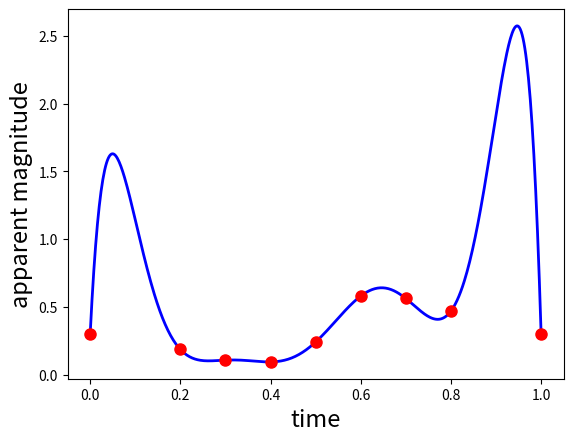

Here is the Python script that generated this plot:
#!/usr/bin/python

import numpy as np
import pylab 
import matplotlib.pyplot as plt
from math import pi,pow, sqrt


def L(x, j):
	prod = 1.0
	for i in range(0, 9):
		if (i != j):
			a = prod
			prod = a*(x-time[i])/(time[j]-time[i])
	return prod

def func(x):
	b = 0.0
	for i in range(0,9):
		b += apmag[i]*L(x, i)
	return b

# MAIN ##################################

time = [0.0, 0.2, 0.3, 0.4, 0.5, 0.6, 0.7, 0.8, 1.0]
apmag = [0.302, 0.185, 0.106, 0.093, 0.24, 0.579, 0.561, 0.468, 0.302]

num = 500

xvar = np.linspace(0.0, 1.0, num)
p = np.zeros(num)
for k in range (0, num):
	p[k] = func(xvar[k])


plt. plot(xvar, p, 'b', linewidth=2)
plt. plot(time, apmag, 'r.', marker='o', ms= 8)
plt.xlabel('time', fontsize= 17)
plt.ylabel('apparent magnitude', fontsize= 17)

plt.show()

